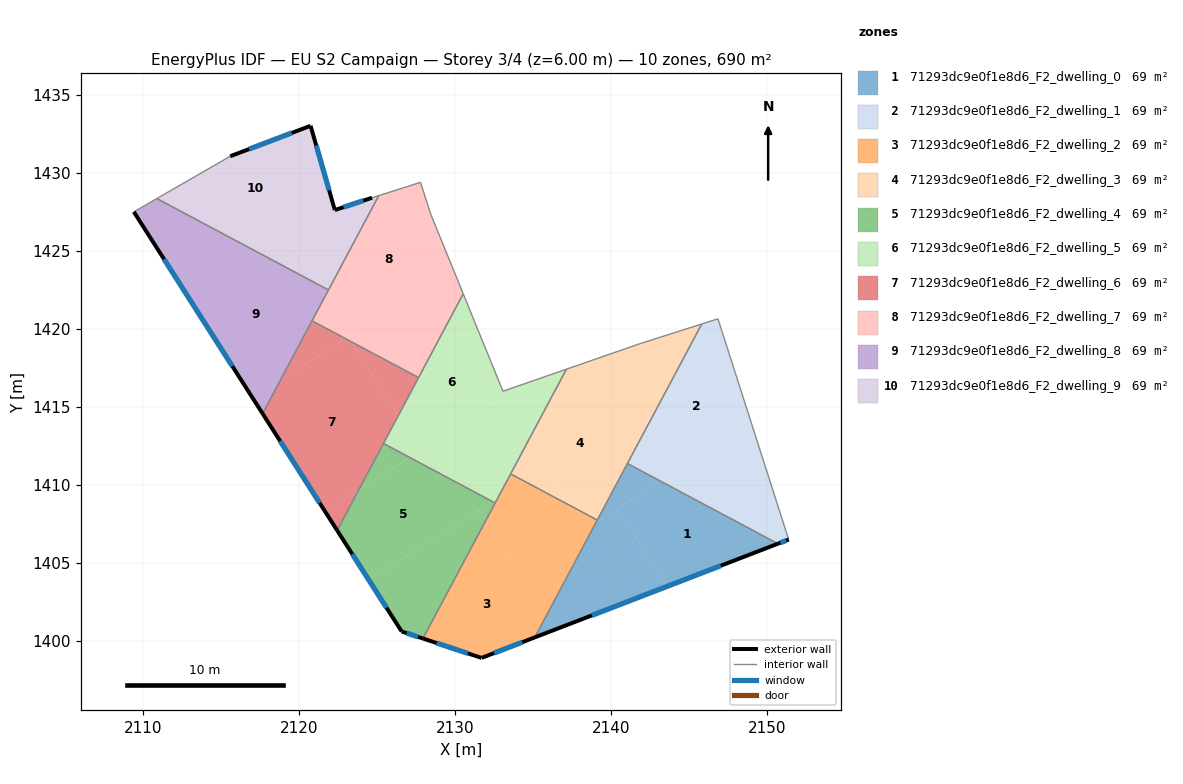
=== STOREY PLAN SPEC (per zone: floor XY polygon, exterior-wall plan segments, windows/doors) ===
zone 1: 71293dc9e0f1e8d6_F2_dwelling_0  (69.0 m²)
  floor: (2150.68, 1406.24) (2143.59, 1403.50) (2140.41, 1408.49) (2143.16, 1410.25)
  floor: (2143.16, 1410.25) (2139.04, 1407.61) (2141.04, 1411.38)
  floor: (2140.41, 1408.49) (2143.59, 1403.50) (2135.10, 1400.23) (2139.04, 1407.61)
  exterior wall: (2135.10, 1400.23) – (2150.68, 1406.24)  [16.7 m]
    window: (2138.76, 1401.64) – (2147.03, 1404.83)  [14.1 m²]
  interior walls: 3
zone 2: 71293dc9e0f1e8d6_F2_dwelling_1  (69.0 m²)
  floor: (2146.84, 1420.65) (2148.99, 1413.96) (2143.18, 1410.25) (2141.69, 1412.59) (2145.81, 1420.32)
  floor: (2148.99, 1413.96) (2151.38, 1406.50) (2150.68, 1406.24) (2143.16, 1410.25)
  floor: (2141.69, 1412.59) (2143.18, 1410.25) (2143.16, 1410.24) (2141.04, 1411.38)
  exterior wall: (2150.68, 1406.24) – (2151.38, 1406.50)  [0.7 m]
    window: (2150.85, 1406.30) – (2151.21, 1406.44)  [0.6 m²]
  interior walls: 4
zone 3: 71293dc9e0f1e8d6_F2_dwelling_2  (69.0 m²)
  floor: (2131.95, 1407.68) (2135.83, 1401.60) (2135.11, 1400.23) (2131.70, 1398.92) (2127.94, 1400.16)
  floor: (2137.26, 1408.74) (2138.28, 1407.13) (2139.04, 1407.61) (2135.83, 1401.60) (2131.95, 1407.68) (2132.74, 1409.18) (2134.42, 1410.25)
  floor: (2139.11, 1407.75) (2139.04, 1407.61) (2138.28, 1407.13) (2137.26, 1408.74)
  floor: (2134.42, 1410.25) (2132.74, 1409.18) (2133.56, 1410.71)
  exterior wall: (2127.94, 1400.16) – (2131.70, 1398.92)  [4.0 m]
    window: (2128.82, 1399.87) – (2130.81, 1399.21)  [3.3 m²]
  exterior wall: (2131.70, 1398.92) – (2135.10, 1400.23)  [3.7 m]
    window: (2132.50, 1399.23) – (2134.30, 1399.92)  [3.1 m²]
  interior walls: 4
zone 4: 71293dc9e0f1e8d6_F2_dwelling_3  (69.0 m²)
  floor: (2138.34, 1417.84) (2141.69, 1412.59) (2139.11, 1407.75) (2137.26, 1408.74) (2135.75, 1411.10) (2134.63, 1410.38) (2133.95, 1411.45) (2137.13, 1417.42)
  floor: (2145.81, 1420.32) (2141.69, 1412.59) (2138.34, 1417.84) (2141.80, 1419.04)
  floor: (2135.75, 1411.10) (2137.26, 1408.74) (2134.42, 1410.25)
  floor: (2133.95, 1411.45) (2134.63, 1410.38) (2134.42, 1410.25) (2133.56, 1410.71)
  interior walls: 6
zone 5: 71293dc9e0f1e8d6_F2_dwelling_4  (69.0 m²)
  floor: (2132.38, 1408.95) (2124.48, 1403.90) (2122.44, 1407.09) (2123.80, 1409.65) (2127.10, 1411.76)
  floor: (2131.50, 1408.38) (2131.95, 1407.68) (2127.94, 1400.16) (2126.58, 1400.61) (2124.48, 1403.90)
  floor: (2127.10, 1411.76) (2123.80, 1409.65) (2125.41, 1412.66)
  floor: (2132.57, 1408.84) (2131.95, 1407.68) (2131.50, 1408.38) (2132.38, 1408.95)
  exterior wall: (2122.44, 1407.09) – (2126.58, 1400.61)  [7.7 m]
    window: (2123.41, 1405.57) – (2125.60, 1402.13)  [6.5 m²]
  exterior wall: (2126.58, 1400.61) – (2127.94, 1400.16)  [1.4 m]
    window: (2126.90, 1400.51) – (2127.62, 1400.27)  [1.2 m²]
  interior walls: 3
zone 6: 71293dc9e0f1e8d6_F2_dwelling_5  (69.0 m²)
  floor: (2137.13, 1417.42) (2133.95, 1411.45) (2131.83, 1414.77) (2133.21, 1415.65) (2131.51, 1419.82) (2133.07, 1416.01)
  floor: (2130.52, 1422.25) (2133.21, 1415.65) (2127.79, 1412.19) (2126.36, 1414.44)
  floor: (2131.83, 1414.77) (2133.95, 1411.45) (2132.74, 1409.18) (2132.38, 1408.95) (2127.10, 1411.76)
  floor: (2132.74, 1409.18) (2132.57, 1408.84) (2132.38, 1408.95)
  floor: (2126.36, 1414.44) (2127.79, 1412.19) (2127.10, 1411.76) (2125.41, 1412.66)
  interior walls: 7
zone 7: 71293dc9e0f1e8d6_F2_dwelling_6  (69.0 m²)
  floor: (2123.32, 1419.19) (2126.36, 1414.44) (2123.80, 1409.65) (2121.67, 1408.29) (2117.66, 1414.57) (2118.80, 1416.71) (2122.98, 1419.37)
  floor: (2123.80, 1409.65) (2122.44, 1407.09) (2121.67, 1408.29)
  floor: (2127.66, 1416.88) (2126.36, 1414.44) (2123.32, 1419.19)
  floor: (2122.98, 1419.37) (2118.80, 1416.71) (2120.83, 1420.52)
  exterior wall: (2117.66, 1414.57) – (2122.44, 1407.09)  [8.9 m]
    window: (2118.78, 1412.82) – (2121.32, 1408.85)  [7.5 m²]
  interior walls: 4
zone 8: 71293dc9e0f1e8d6_F2_dwelling_7  (69.0 m²)
  floor: (2127.78, 1429.39) (2128.44, 1427.34) (2129.89, 1423.79) (2123.28, 1419.56) (2121.67, 1422.09) (2125.10, 1428.54)
  floor: (2129.89, 1423.79) (2130.52, 1422.25) (2127.66, 1416.88) (2123.32, 1419.19) (2123.14, 1419.48)
  floor: (2121.67, 1422.09) (2123.28, 1419.56) (2122.98, 1419.37) (2120.83, 1420.52)
  floor: (2123.14, 1419.48) (2123.32, 1419.19) (2122.98, 1419.37)
  interior walls: 7
zone 9: 71293dc9e0f1e8d6_F2_dwelling_8  (69.0 m²)
  floor: (2121.16, 1422.88) (2121.67, 1422.09) (2118.80, 1416.71) (2117.03, 1415.57) (2112.48, 1422.70) (2116.58, 1425.32)
  floor: (2116.58, 1425.32) (2112.48, 1422.70) (2109.41, 1427.50) (2110.89, 1428.35)
  floor: (2118.80, 1416.71) (2117.66, 1414.57) (2117.03, 1415.57)
  floor: (2121.88, 1422.50) (2121.67, 1422.09) (2121.16, 1422.88)
  exterior wall: (2109.41, 1427.50) – (2117.66, 1414.57)  [15.3 m]
    window: (2111.35, 1424.47) – (2115.73, 1417.61)  [12.9 m²]
  interior walls: 4
zone 10: 71293dc9e0f1e8d6_F2_dwelling_9  (69.0 m²)
  floor: (2120.74, 1433.02) (2121.96, 1428.76) (2116.58, 1425.32) (2110.89, 1428.35) (2115.59, 1431.06)
  floor: (2118.73, 1426.69) (2121.16, 1422.88) (2116.58, 1425.32)
  floor: (2125.10, 1428.54) (2121.88, 1422.50) (2121.16, 1422.88) (2118.73, 1426.69) (2121.96, 1428.76) (2122.29, 1427.62) (2124.68, 1428.40)
  exterior wall: (2124.68, 1428.40) – (2122.29, 1427.62)  [2.5 m]
    window: (2124.12, 1428.22) – (2122.85, 1427.80)  [2.1 m²]
  exterior wall: (2120.74, 1433.02) – (2115.59, 1431.06)  [5.5 m]
    window: (2119.53, 1432.56) – (2116.80, 1431.52)  [4.6 m²]
  exterior wall: (2122.29, 1427.62) – (2120.74, 1433.02)  [5.6 m]
    window: (2121.93, 1428.89) – (2121.10, 1431.75)  [4.7 m²]
  interior walls: 4

=== DERIVED (storey summary) ===
Building: EU S2 Campaign
Storey: 3 of 4  (floor level z = 6.00 m)
Storey gross floor area: 689.7 m²
Zones on this storey: 10
  - 71293dc9e0f1e8d6_F2_dwelling_0: floor 69.0 m²; exterior wall 16.7 m (50.1 m²); 1 window(s) 14.1 m²; WWR 28.1%
  - 71293dc9e0f1e8d6_F2_dwelling_1: floor 69.0 m²; exterior wall 0.7 m (2.2 m²); 1 window(s) 0.6 m²; WWR 28.1%
  - 71293dc9e0f1e8d6_F2_dwelling_2: floor 69.0 m²; exterior wall 7.6 m (22.8 m²); 2 window(s) 6.4 m²; WWR 28.1%
  - 71293dc9e0f1e8d6_F2_dwelling_3: floor 69.0 m²
  - 71293dc9e0f1e8d6_F2_dwelling_4: floor 69.0 m²; exterior wall 9.1 m (27.4 m²); 2 window(s) 7.7 m²; WWR 28.1%
  - 71293dc9e0f1e8d6_F2_dwelling_5: floor 69.0 m²
  - 71293dc9e0f1e8d6_F2_dwelling_6: floor 69.0 m²; exterior wall 8.9 m (26.6 m²); 1 window(s) 7.5 m²; WWR 28.1%
  - 71293dc9e0f1e8d6_F2_dwelling_7: floor 69.0 m²
  - 71293dc9e0f1e8d6_F2_dwelling_8: floor 69.0 m²; exterior wall 15.3 m (46.0 m²); 1 window(s) 12.9 m²; WWR 28.1%
  - 71293dc9e0f1e8d6_F2_dwelling_9: floor 69.0 m²; exterior wall 13.6 m (40.9 m²); 3 window(s) 11.5 m²; WWR 28.1%
Zone adjacency (shared interzone walls):
  - 71293dc9e0f1e8d6_F2_dwelling_0 ↔ 71293dc9e0f1e8d6_F2_dwelling_1
  - 71293dc9e0f1e8d6_F2_dwelling_0 ↔ 71293dc9e0f1e8d6_F2_dwelling_2
  - 71293dc9e0f1e8d6_F2_dwelling_0 ↔ 71293dc9e0f1e8d6_F2_dwelling_3
  - 71293dc9e0f1e8d6_F2_dwelling_1 ↔ 71293dc9e0f1e8d6_F2_dwelling_3
  - 71293dc9e0f1e8d6_F2_dwelling_2 ↔ 71293dc9e0f1e8d6_F2_dwelling_3
  - 71293dc9e0f1e8d6_F2_dwelling_2 ↔ 71293dc9e0f1e8d6_F2_dwelling_4
  - 71293dc9e0f1e8d6_F2_dwelling_2 ↔ 71293dc9e0f1e8d6_F2_dwelling_5
  - 71293dc9e0f1e8d6_F2_dwelling_3 ↔ 71293dc9e0f1e8d6_F2_dwelling_5
  - 71293dc9e0f1e8d6_F2_dwelling_4 ↔ 71293dc9e0f1e8d6_F2_dwelling_5
  - 71293dc9e0f1e8d6_F2_dwelling_4 ↔ 71293dc9e0f1e8d6_F2_dwelling_6
  - 71293dc9e0f1e8d6_F2_dwelling_5 ↔ 71293dc9e0f1e8d6_F2_dwelling_6
  - 71293dc9e0f1e8d6_F2_dwelling_5 ↔ 71293dc9e0f1e8d6_F2_dwelling_7
  - 71293dc9e0f1e8d6_F2_dwelling_6 ↔ 71293dc9e0f1e8d6_F2_dwelling_7
  - 71293dc9e0f1e8d6_F2_dwelling_6 ↔ 71293dc9e0f1e8d6_F2_dwelling_8
  - 71293dc9e0f1e8d6_F2_dwelling_7 ↔ 71293dc9e0f1e8d6_F2_dwelling_8
  - 71293dc9e0f1e8d6_F2_dwelling_7 ↔ 71293dc9e0f1e8d6_F2_dwelling_9
  - 71293dc9e0f1e8d6_F2_dwelling_8 ↔ 71293dc9e0f1e8d6_F2_dwelling_9